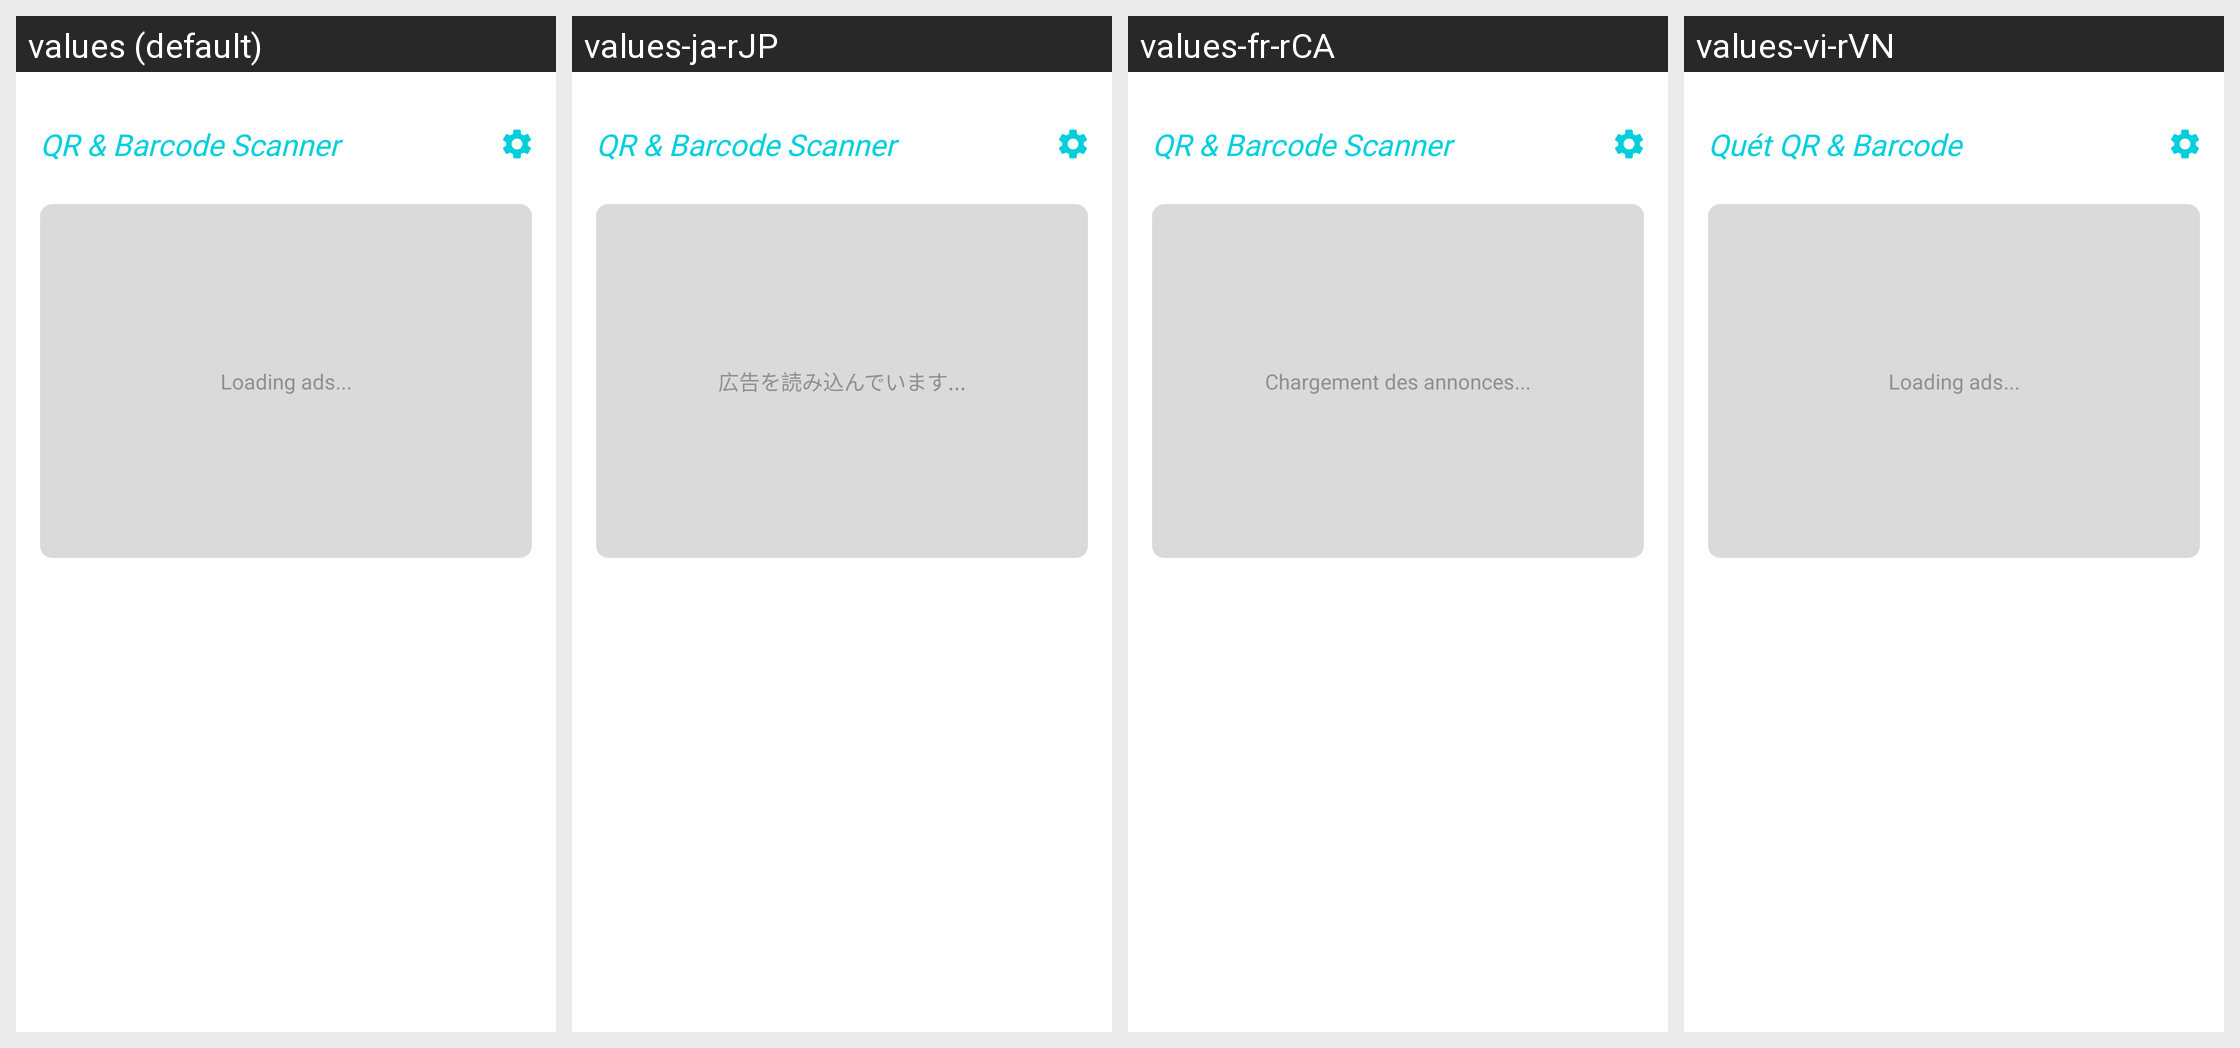

Strings drawn on this Android screen and how each of the app's shown locales translates them:
Android screen res/layout/fragment_home.xml rendered under 4 locales, left to right: values (default), values-ja-rJP, values-fr-rCA, values-vi-rVN. Device: Nexus 5 (rendered at 1080×1920; each locale shown at half size, 540×960, under a caption strip naming it); theme AppTheme.
Strings drawn on this screen, with the default value and each locale's value (text and hints the layout hard-codes, and strings that could not be matched under every locale, appear in the picture but are not listed):

app_name
  values: QR & Barcode Scanner
  values-ja-rJP: QR & Barcode Scanner
  values-fr-rCA: QR & Barcode Scanner
  values-vi-rVN: Quét QR & Barcode

loadingads
  values: Loading ads...
  values-ja-rJP: 広告を読み込んでいます...
  values-fr-rCA: Chargement des annonces...
  values-vi-rVN: Loading ads...  [not translated; the default value is used]
